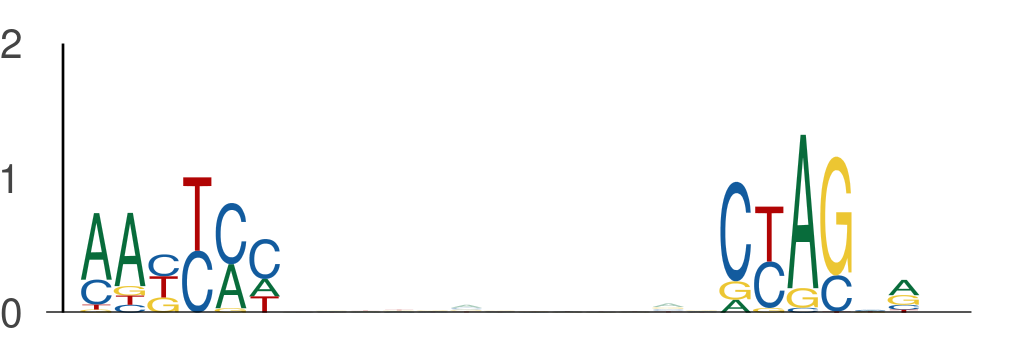

The file beside this chart, header and first rows:
seq_index, start_position, end_position, is_reversed_complement
5974, 120, 126, 0
5974, 139, 145, 0
2014, 2, 8, 0
2014, 21, 27, 0
2782, 138, 144, 0
2782, 157, 163, 0
3287, 88, 94, 0
3287, 107, 113, 0
1768, 27, 33, 0
1768, 46, 52, 0
5454, 72, 78, 0
5454, 91, 97, 0
1373, 120, 126, 0
1373, 139, 145, 0
2774, 23, 29, 0
2774, 42, 48, 0
2203, 12, 18, 0
2203, 31, 37, 0
324, 88, 94, 0
324, 107, 113, 0
615, 11, 17, 0
615, 30, 36, 0
4802, 71, 77, 0
4802, 90, 96, 0
4059, 111, 117, 0
4059, 130, 136, 0
4155, 9, 15, 0
4155, 28, 34, 0
4155, 71, 77, 0
4155, 90, 96, 0
4171, 43, 49, 0
4171, 62, 68, 0
3051, 3, 9, 0
3051, 22, 28, 0
1527, 111, 117, 0
1527, 130, 136, 0
3091, 106, 112, 0
3091, 125, 131, 0
5812, 6, 12, 0
5812, 25, 31, 0
1636, 104, 110, 0
1636, 123, 129, 0
4990, 124, 130, 0
4990, 143, 149, 0
4044, 126, 132, 0
4044, 145, 151, 0
2128, 122, 128, 0
2128, 141, 147, 0
2128, 88, 94, 0
2128, 107, 113, 0
3321, 14, 20, 0
3321, 33, 39, 0
5810, 35, 41, 0
5810, 54, 60, 0
6015, 71, 77, 0
6015, 90, 96, 0
4205, 108, 114, 0
4205, 127, 133, 0
5459, 71, 77, 0
5459, 90, 96, 0
... 1,026 more rows
